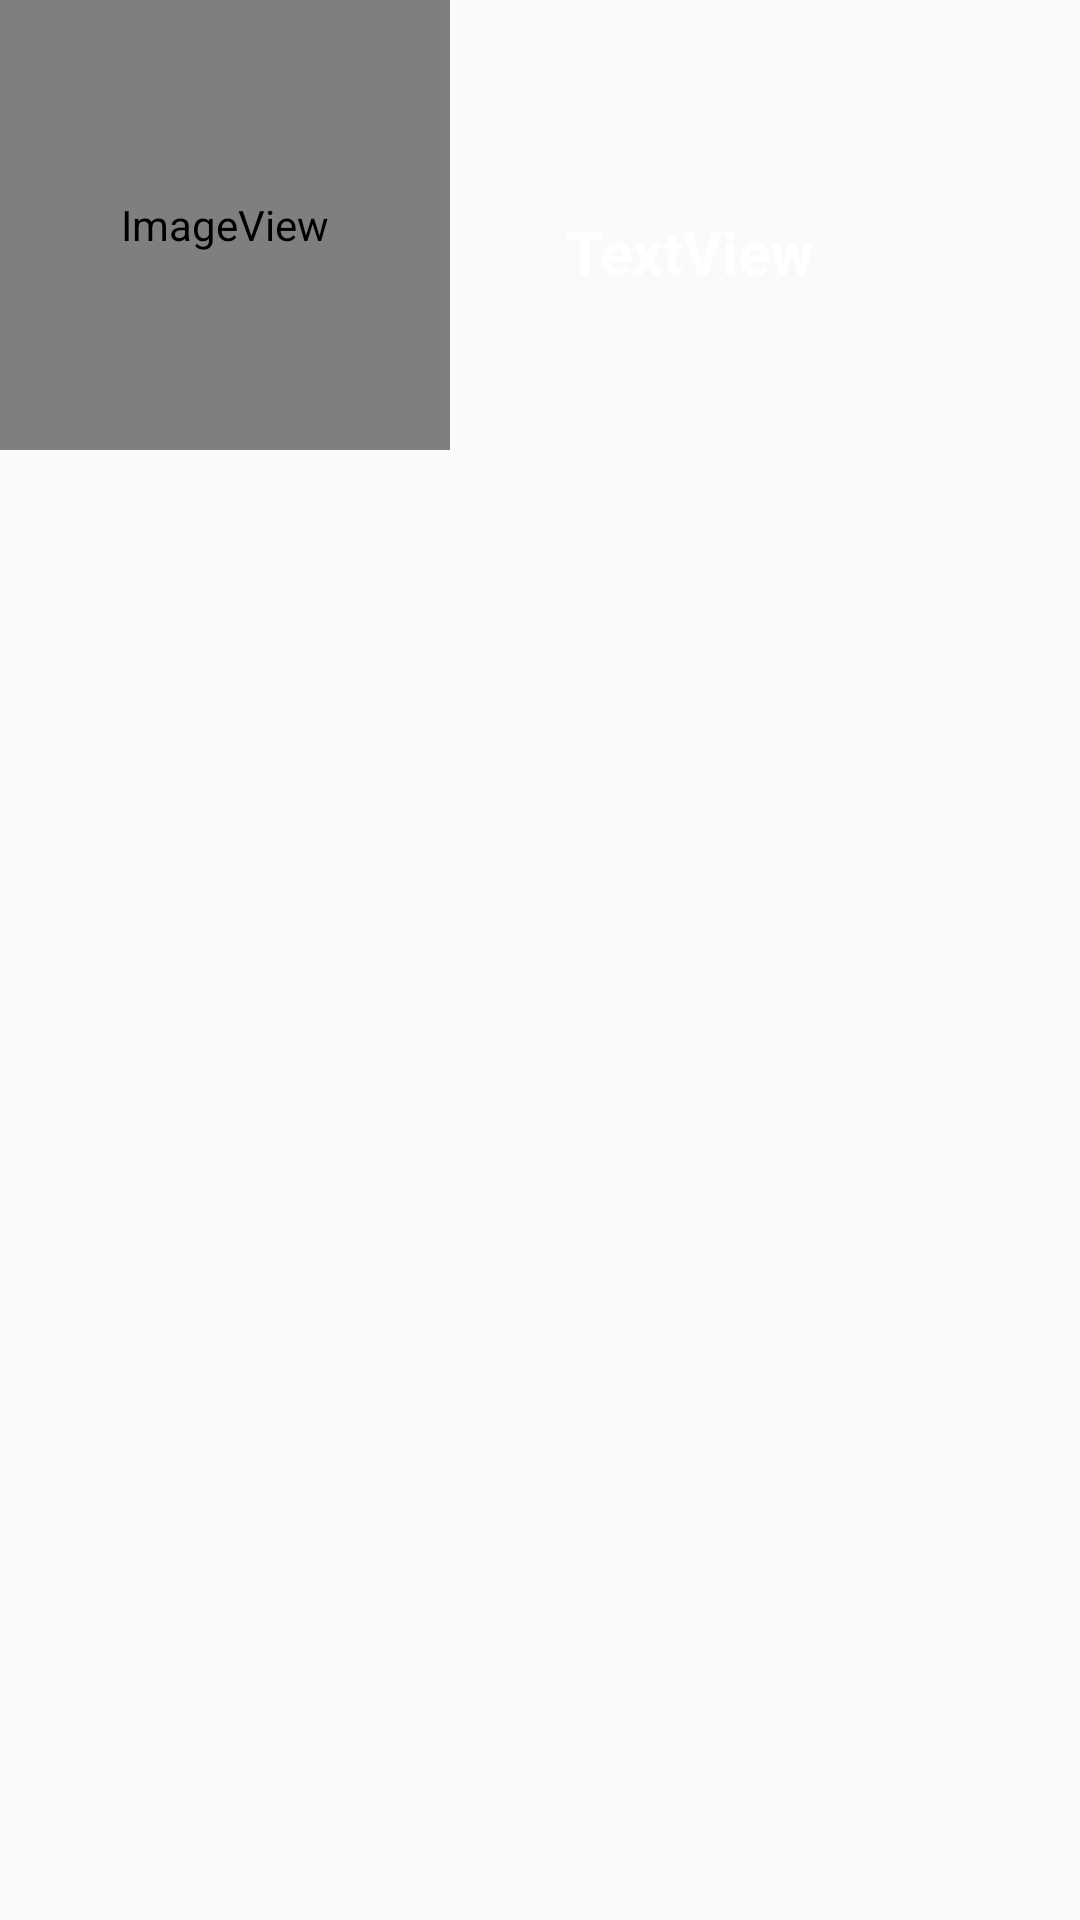

Layout XML and referenced resources for this Android screen:
<!-- AndroidManifest.xml: application theme AppTheme -->
<!-- res/layout/film.xml -->
<?xml version="1.0" encoding="utf-8"?>
<RelativeLayout xmlns:android="http://schemas.android.com/apk/res/android"
    xmlns:app="http://schemas.android.com/apk/res-auto"
    android:layout_width="match_parent"
    android:layout_height="match_parent">

    <ImageView
        android:id="@+id/imageView"
        android:layout_width="150dp"
        android:layout_height="150dp"
        android:layout_alignParentStart="true"
        android:layout_alignParentTop="true"
        app:srcCompat="@android:drawable/sym_def_app_icon" />

    <TextView
        android:id="@+id/textView"
        android:layout_width="260dp"
        android:layout_height="132dp"
        android:layout_alignBottom="@+id/imageView"
        android:layout_alignParentEnd="true"
        android:gravity="center"
        android:textSize="20dp"
        android:textStyle="bold"
        android:textColor="#FFF"
        android:layout_centerHorizontal="true"
        android:layout_centerVertical="true"
        android:text="TextView" />
</RelativeLayout>
<!-- resources referenced by this layout -->
<resources>
  <style name="AppTheme" parent="Theme.AppCompat.Light.NoActionBar">
          
          <item name="colorPrimary">@color/colorPrimary</item>
          <item name="colorPrimaryDark">@color/colorPrimaryDark</item>
          <item name="colorAccent">@color/colorAccent</item>
      </style>
  <!-- not gathered from this repository: default colours our renderer supplied (Android Studio template values) -->
  <color name="colorPrimary">#FF6200EE</color>
  <color name="colorPrimaryDark">#FF3700B3</color>
  <color name="colorAccent">#FF03DAC5</color>
</resources>
